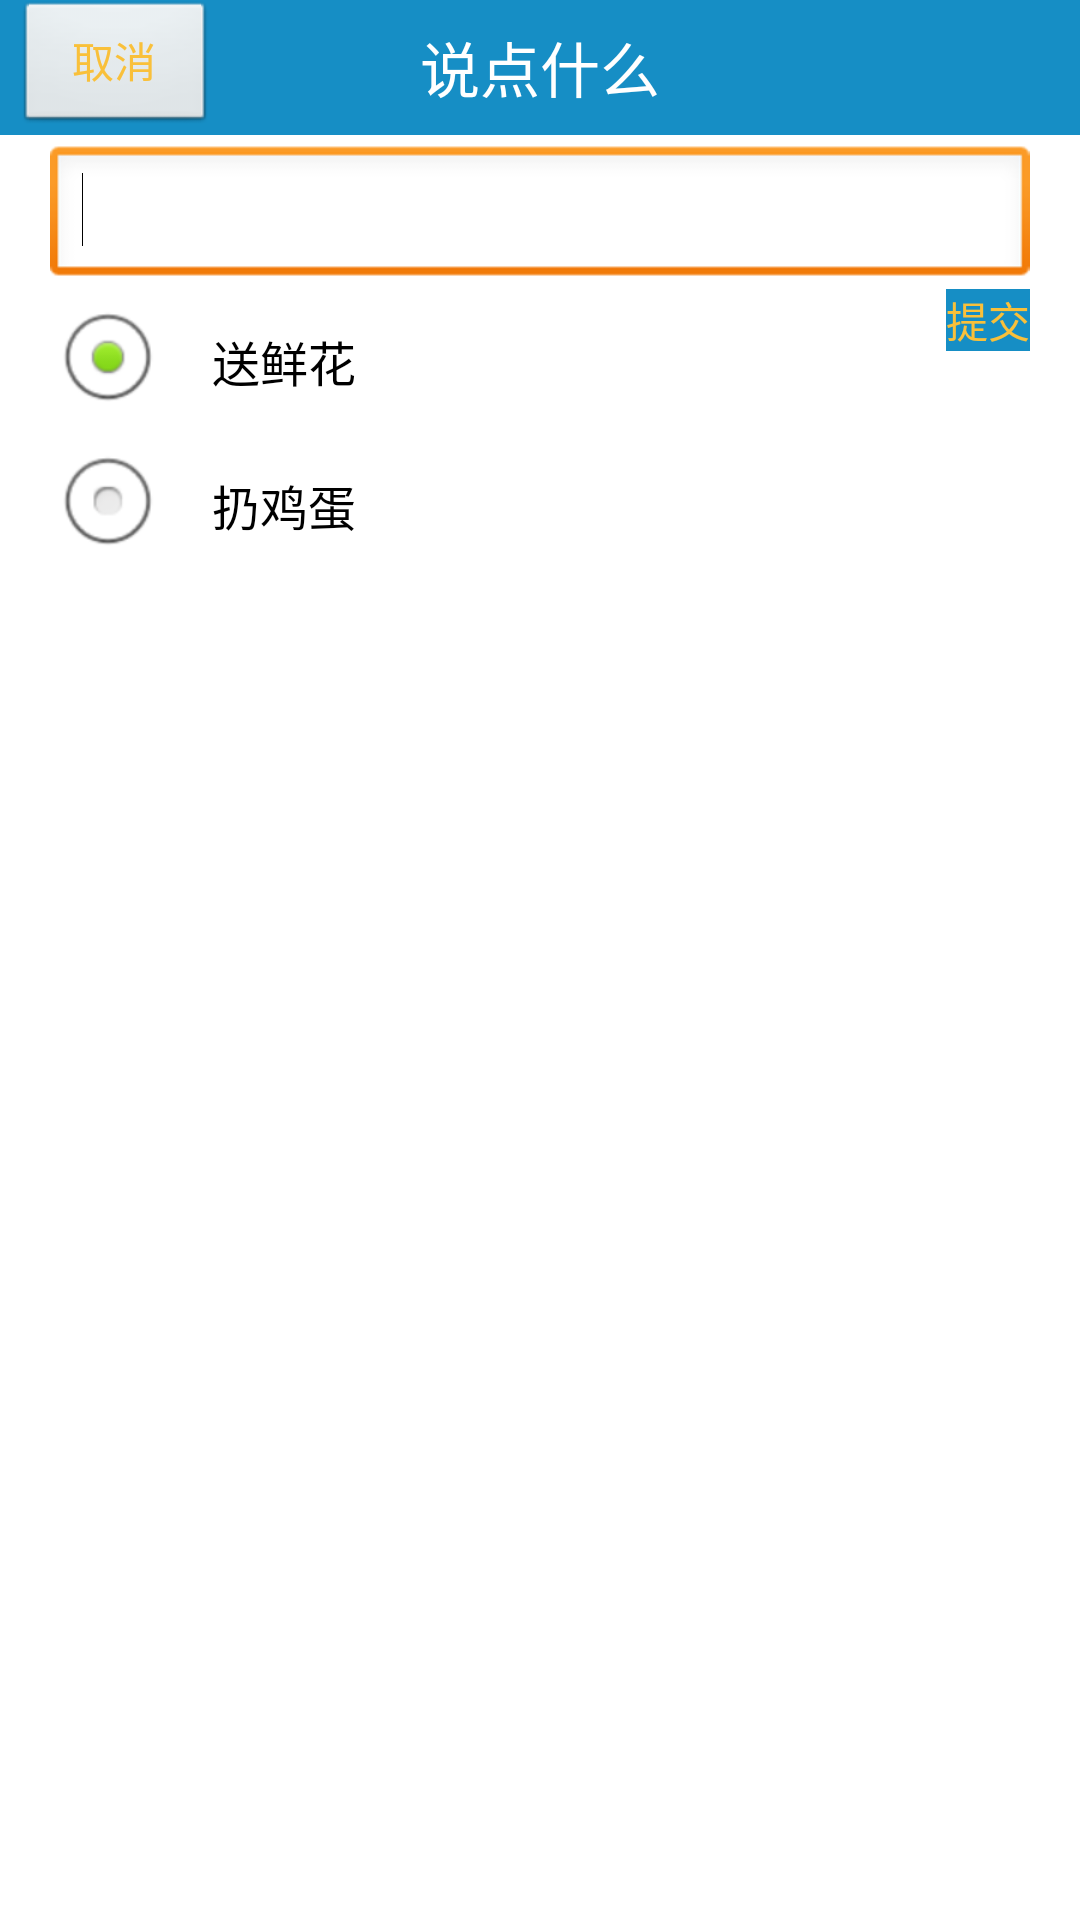

Here is an Android app screen rendered from its layout file. Give the layout XML and the strings, colors and styles it references.
<!-- AndroidManifest.xml: application theme AppTheme -->
<!-- res/layout/dialog_comment_add.xml -->
<?xml version="1.0" encoding="utf-8"?>
<RelativeLayout xmlns:android="http://schemas.android.com/apk/res/android"
    android:layout_width="match_parent"
    android:layout_height="match_parent"
    android:background="#fff" >

    <RelativeLayout
        android:id="@+id/rl_layout"
        android:layout_width="fill_parent"
        android:layout_height="45dp"
        android:background="@color/blue_color"
        android:gravity="center_vertical" >

        <TextView
            android:id="@+id/tv_title"
            android:layout_width="wrap_content"
            android:layout_height="wrap_content"
            android:layout_centerInParent="true"
            android:text="说点什么"
            android:textColor="#ffffff"
            android:textSize="20sp" />

        <Button
            android:id="@+id/btn_cancel"
            android:layout_width="67dp"
            android:layout_height="wrap_content"
            android:layout_alignParentLeft="true"
            android:layout_centerVertical="true"
            android:layout_marginLeft="5dp"
            android:text="取消"
            android:textColor="@color/yellow_color" />
    </RelativeLayout>

    <EditText
        android:id="@+id/et_content"
        android:layout_width="fill_parent"
        android:layout_height="wrap_content"
        android:layout_below="@+id/rl_layout"
        android:layout_marginLeft="50px"
        android:layout_marginRight="50px"
        android:layout_marginTop="10px"
        android:inputType="textMultiLine"
        android:maxLines="3"
        android:textColor="#000" >

        <requestFocus />
    </EditText>

    <RadioGroup
        android:id="@+id/radioGroup"
        android:layout_width="wrap_content"
        android:layout_height="wrap_content"
        android:layout_alignLeft="@id/et_content"
        android:layout_below="@id/et_content" >

        <RadioButton
            android:id="@+id/rbtn_flower"
            android:layout_width="wrap_content"
            android:layout_height="wrap_content"
            android:checked="true"
            android:text="    送鲜花"
            android:textColor="#000" />

        <RadioButton
            android:id="@+id/rbtn_egg"
            android:layout_width="wrap_content"
            android:layout_height="wrap_content"
            android:text="    扔鸡蛋"
            android:textColor="#000" />
    </RadioGroup>

    <Button
        android:id="@+id/btn_send"
        android:layout_width="wrap_content"
        android:layout_height="wrap_content"
        android:layout_alignRight="@id/et_content"
        android:layout_alignTop="@id/radioGroup"
        android:background="@drawable/blue_button"
        android:text="提交"
        android:textColor="@color/yellow_color" />

</RelativeLayout>
<!-- resources referenced by this layout -->
<resources>
  <color name="blue_color">#168ec5</color>
  <color name="yellow_color">#f9c03a</color>
  <!-- drawable blue_button (drawable) -->
  <?xml version="1.0" encoding="utf-8"?>
  
  <selector xmlns:android="http://schemas.android.com/apk/res/android">
  
      <item android:drawable="@color/yellow_color" android:state_enabled="true" android:state_pressed="true"/>
      <item android:drawable="@color/yellow_color" android:state_enabled="true" android:state_focused="true"/>
      <item android:drawable="@color/blue_color" android:state_enabled="true"/>
  
  </selector>
  <style name="AppTheme" parent="AppBaseTheme">
  
          
          <item name="android:activatedBackgroundIndicator">@drawable/listitem_background</item>
      </style>
  <style name="AppBaseTheme" parent="android:Theme.Light">
          
      </style>
  <!-- drawable listitem_background (drawable) -->
  <?xml version="1.0" encoding="utf-8"?>
  <selector xmlns:android="http://schemas.android.com/apk/res/android">
  
      <item android:drawable="@color/yellow_color" android:state_activated="true"/>
  
  </selector>
</resources>
